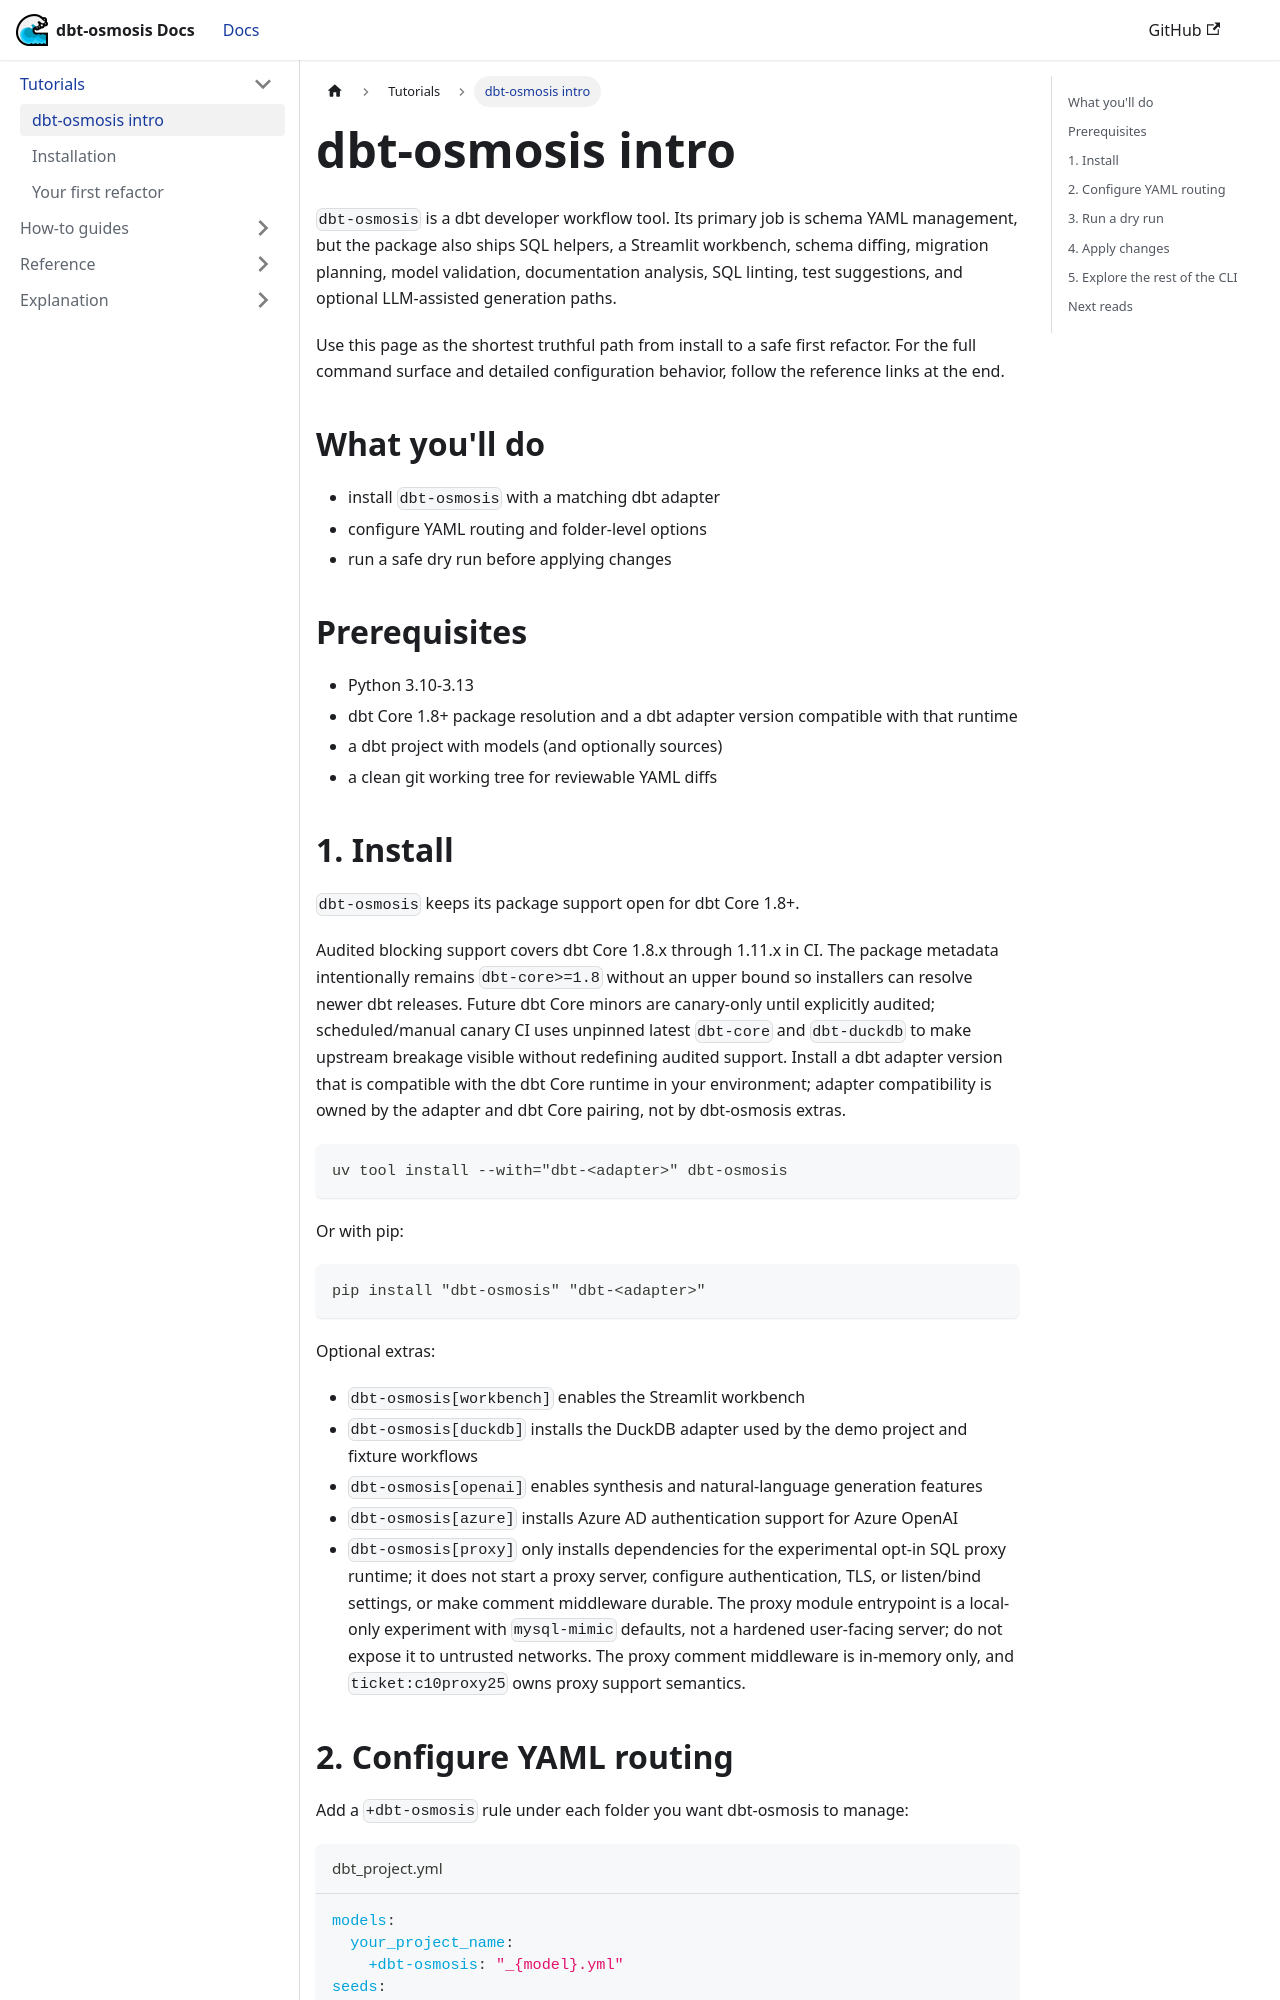

repository: z3z1ma/dbt-osmosis · page: docs/intro/index.html · generator: docusaurus

---
sidebar_position: 1
---

# dbt-osmosis intro

`dbt-osmosis` is a dbt developer workflow tool. Its primary job is schema YAML management, but the package also ships SQL helpers, a Streamlit workbench, schema diffing, SQL linting, test suggestions, and optional LLM-assisted generation paths.

Use this page as the shortest truthful path from install to a safe first refactor. For the full command surface and detailed configuration behavior, follow the reference links at the end.

## What you'll do

- install `dbt-osmosis` with a matching dbt adapter
- configure YAML routing and folder-level options
- run a safe dry run before applying changes

## Prerequisites

- Python 3.10-3.13
- dbt Core 1.8+ package resolution and a dbt adapter version compatible with that runtime
- a dbt project with models (and optionally sources)
- a clean git working tree for reviewable YAML diffs
